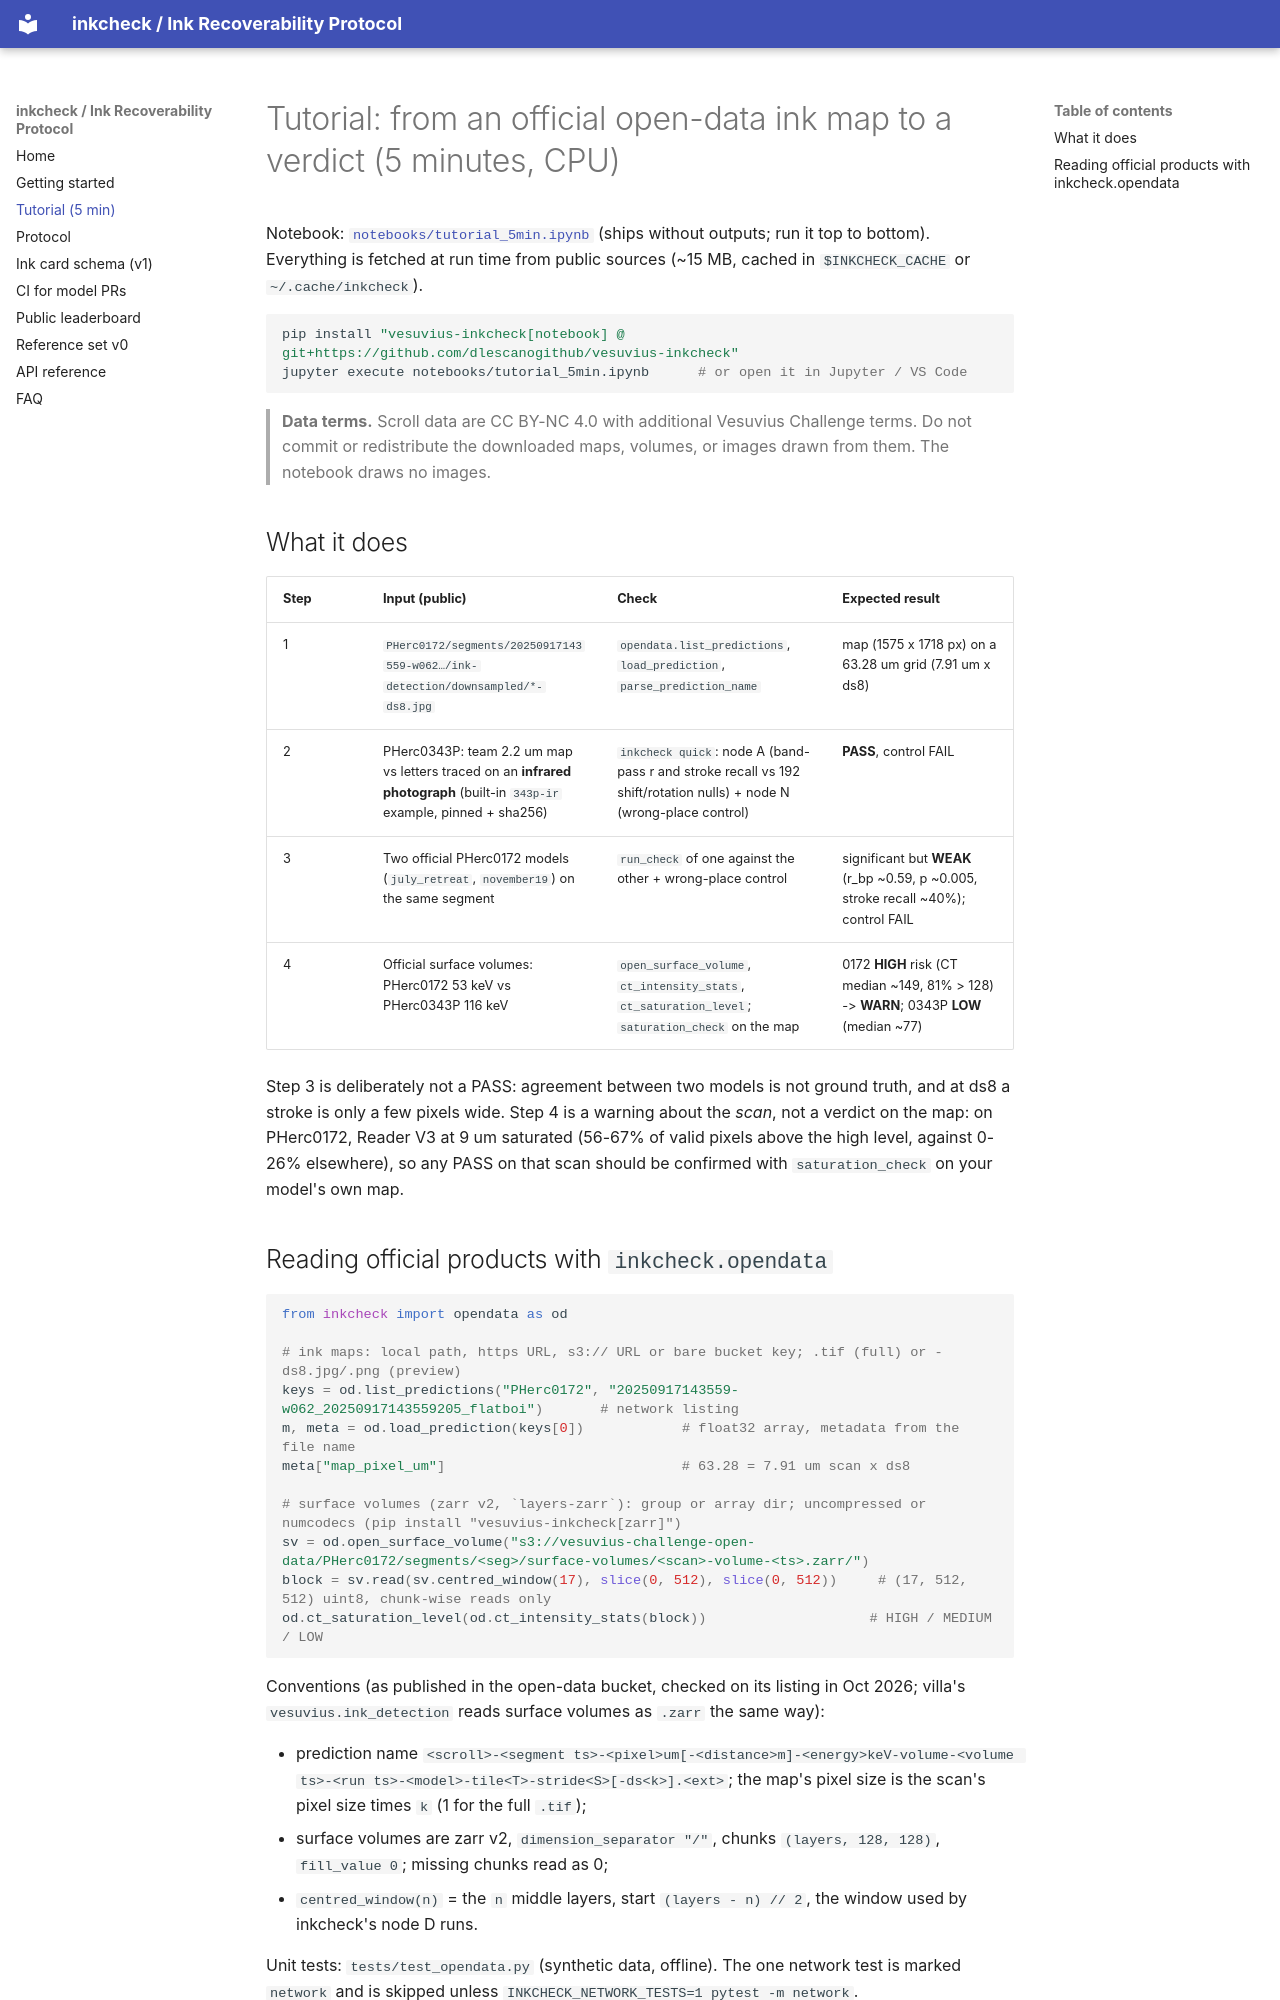

repository: dlescanogithub/vesuvius-inkcheck · page: TUTORIAL/index.html · generator: mkdocs

# Tutorial: from an official open-data ink map to a verdict (5 minutes, CPU)

Notebook: [`notebooks/tutorial_5min.ipynb`](https://github.com/dlescanogithub/vesuvius-inkcheck/blob/main/notebooks/tutorial_5min.ipynb) (ships without outputs; run it top to bottom).
Everything is fetched at run time from public sources (~15 MB, cached in `$INKCHECK_CACHE` or `~/.cache/inkcheck`).

```bash
pip install "vesuvius-inkcheck[notebook] @ git+https://github.com/dlescanogithub/vesuvius-inkcheck"
jupyter execute notebooks/tutorial_5min.ipynb      # or open it in Jupyter / VS Code
```

> **Data terms.** Scroll data are CC BY-NC 4.0 with additional Vesuvius Challenge terms. Do not commit or redistribute the
> downloaded maps, volumes, or images drawn from them. The notebook draws no images.

## What it does

| Step | Input (public) | Check | Expected result |
|---|---|---|---|
| 1 | `PHerc0172/segments/20250917143559-w062…/ink-detection/downsampled/*-ds8.jpg` | `opendata.list_predictions`, `load_prediction`, `parse_prediction_name` | map (1575 x 1718 px) on a 63.28 um grid (7.91 um x ds8) |
| 2 | PHerc0343P: team 2.2 um map vs letters traced on an **infrared photograph** (built-in `343p-ir` example, pinned + sha256) | `inkcheck quick`: node A (band-pass r and stroke recall vs 192 shift/rotation nulls) + node N (wrong-place control) | **PASS**, control FAIL |
| 3 | Two official PHerc0172 models (`july_retreat`, `november19`) on the same segment | `run_check` of one against the other + wrong-place control | significant but **WEAK** (r_bp ~0.59, p ~0.005, stroke recall ~40%); control FAIL |
| 4 | Official surface volumes: PHerc0172 53 keV vs PHerc0343P 116 keV | `open_surface_volume`, `ct_intensity_stats`, `ct_saturation_level`; `saturation_check` on the map | 0172 **HIGH** risk (CT median ~149, 81% > 128) -> **WARN**; 0343P **LOW** (median ~77) |

Step 3 is deliberately not a PASS: agreement between two models is not ground truth, and at ds8 a stroke is only a few
pixels wide. Step 4 is a warning about the *scan*, not a verdict on the map: on PHerc0172, Reader V3 at 9 um saturated (56-67%
of valid pixels above the high level, against 0-26% elsewhere), so any PASS on that scan should be confirmed with
`saturation_check` on your model's own map.
